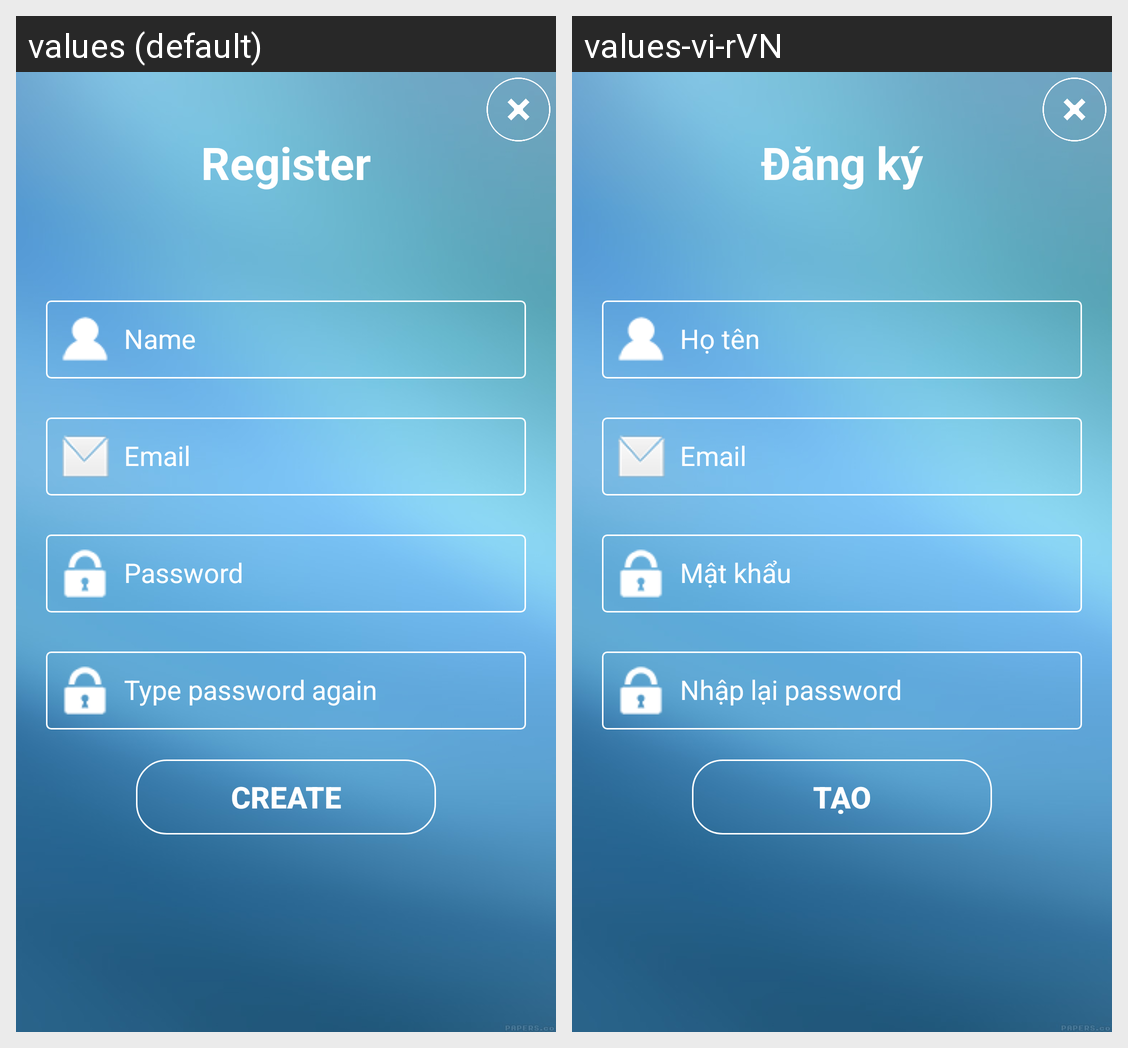

This grid shows one Android layout under two languages. Give, for every string resource on the screen, its name, the default text and each shown locale's text.
Android screen res/layout/dialog_register.xml rendered under 2 locales, left to right: values (default), values-vi-rVN. Device: Nexus 5 (rendered at 1080×1920; each locale shown at half size, 540×960, under a caption strip naming it); theme AppTheme.
Strings drawn on this screen, with the default value and each locale's value (text and hints the layout hard-codes, and strings that could not be matched under every locale, appear in the picture but are not listed):

Register
  values: Register
  values-vi-rVN: Đăng ký

Create
  values: Create
  values-vi-rVN: Tạo
